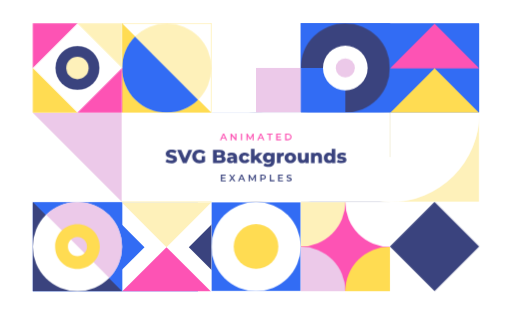
t = 0.00 s
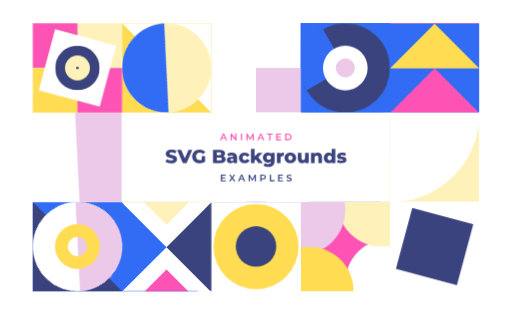
t = 0.50 s
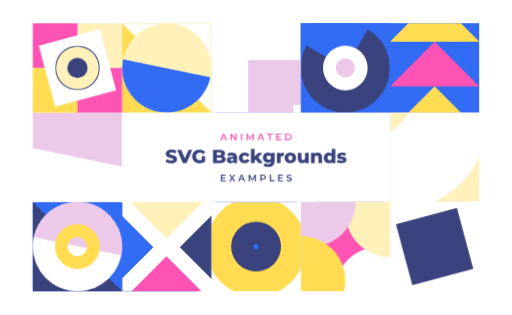
t = 1.00 s
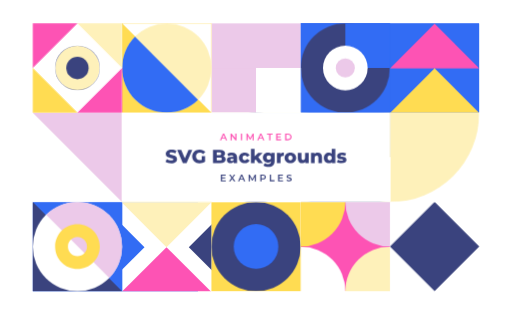
t = 1.50 s
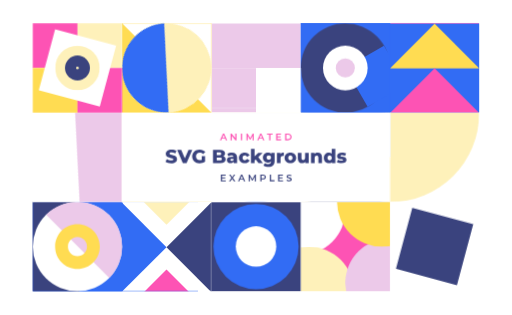
t = 2.00 s
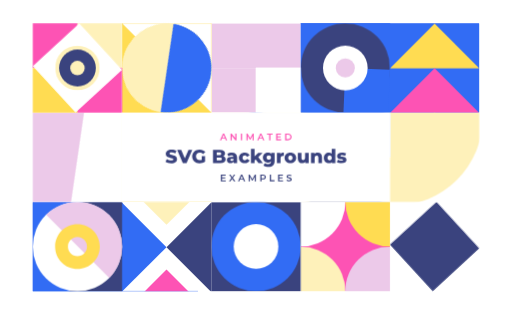
t = 2.27 s

The animated SVG that drew these frames (rendered in a browser with its animation timeline set to each time). Animation: 62 CSS @keyframes rules; one cycle of 3.00 s, repeats indefinitely.

<svg id="eA5bW8jvci31" xmlns="http://www.w3.org/2000/svg" xmlns:xlink="http://www.w3.org/1999/xlink" viewBox="0 0 1300 800" shape-rendering="geometricPrecision" text-rendering="geometricPrecision" style="background-color:#fff">
<style><![CDATA[
#eA5bW8jvci313_tr {animation: eA5bW8jvci313_tr__tr 3000ms linear infinite normal forwards}@keyframes eA5bW8jvci313_tr__tr { 0% {transform: translate(1619.999088px,900.003117px) rotate(-45deg)} 100% {transform: translate(1619.999088px,900.003117px) rotate(315deg)}} #eA5bW8jvci317_to {animation: eA5bW8jvci317_to__to 3000ms linear infinite normal forwards}@keyframes eA5bW8jvci317_to__to { 0% {transform: translate(1440.01001px,720px);animation-timing-function: cubic-bezier(0.77,0,0.175,1)} 25% {transform: translate(1440.044099px,1078.722899px);animation-timing-function: cubic-bezier(0.77,0,0.175,1)} 50% {transform: translate(1080.044099px,1078.722899px);animation-timing-function: cubic-bezier(0.77,0,0.175,1)} 75% {transform: translate(1080.044099px,718.722899px);animation-timing-function: cubic-bezier(0.77,0,0.175,1)} 100% {transform: translate(1440.044099px,718.722899px)}} #eA5bW8jvci318_to {animation: eA5bW8jvci318_to__to 3000ms linear infinite normal forwards}@keyframes eA5bW8jvci318_to__to { 0% {transform: translate(1080.044099px,718.722899px);animation-timing-function: cubic-bezier(0.77,0,0.175,1)} 25% {transform: translate(1440.044099px,718.722899px);animation-timing-function: cubic-bezier(0.77,0,0.175,1)} 50% {transform: translate(1440.044099px,1078.722899px);animation-timing-function: cubic-bezier(0.77,0,0.175,1)} 75% {transform: translate(1080.044099px,1078.722899px);animation-timing-function: cubic-bezier(0.77,0,0.175,1)} 100% {transform: translate(1080.044099px,718.722899px)}} #eA5bW8jvci319_to {animation: eA5bW8jvci319_to__to 3000ms linear infinite normal forwards}@keyframes eA5bW8jvci319_to__to { 0% {transform: translate(1080.044099px,1078.722899px);animation-timing-function: cubic-bezier(0.77,0,0.175,1)} 25% {transform: translate(1080.044099px,718.722899px);animation-timing-function: cubic-bezier(0.77,0,0.175,1)} 50% {transform: translate(1440.044099px,718.722899px);animation-timing-function: cubic-bezier(0.77,0,0.175,1)} 75% {transform: translate(1440.044099px,1078.722899px);animation-timing-function: cubic-bezier(0.77,0,0.175,1)} 100% {transform: translate(1080.044099px,1078.722899px)}} #eA5bW8jvci320_to {animation: eA5bW8jvci320_to__to 3000ms linear infinite normal forwards}@keyframes eA5bW8jvci320_to__to { 0% {transform: translate(1440.044099px,1078.722899px);animation-timing-function: cubic-bezier(0.77,0,0.175,1)} 25% {transform: translate(1080.044099px,1078.722899px);animation-timing-function: cubic-bezier(0.77,0,0.175,1)} 50% {transform: translate(1080.044099px,718.722899px);animation-timing-function: cubic-bezier(0.77,0,0.175,1)} 75% {transform: translate(1440.044099px,718.722899px);animation-timing-function: cubic-bezier(0.77,0,0.175,1)} 100% {transform: translate(1440.044099px,1078.722899px)}} #eA5bW8jvci326_ts {animation: eA5bW8jvci326_ts__ts 3000ms linear infinite normal forwards}@keyframes eA5bW8jvci326_ts__ts { 0% {transform: translate(899.975962px,900.390015px) scale(1,1);animation-timing-function: cubic-bezier(0.77,0,0.175,1)} 33.333333% {transform: translate(899.975962px,900.390015px) scale(2,2)} 100% {transform: translate(899.975962px,900.390015px) scale(2,2)}} #eA5bW8jvci327_ts {animation: eA5bW8jvci327_ts__ts 3000ms linear infinite normal forwards}@keyframes eA5bW8jvci327_ts__ts { 0% {transform: translate(899.975957px,900.390015px) scale(0.5,0.5);animation-timing-function: cubic-bezier(0.77,0,0.175,1)} 33.333333% {transform: translate(899.975957px,900.390015px) scale(1,1);animation-timing-function: cubic-bezier(0.77,0,0.175,1)} 66.666667% {transform: translate(899.975957px,900.390015px) scale(2,2)} 100% {transform: translate(899.975957px,900.390015px) scale(2,2)}} #eA5bW8jvci328_ts {animation: eA5bW8jvci328_ts__ts 3000ms linear infinite normal forwards}@keyframes eA5bW8jvci328_ts__ts { 0% {transform: translate(899.975952px,900.390015px) scale(0,0);animation-timing-function: cubic-bezier(0.77,0,0.175,1)} 33.333333% {transform: translate(899.975952px,900.390015px) scale(0.5,0.5);animation-timing-function: cubic-bezier(0.77,0,0.175,1)} 66.666667% {transform: translate(899.975952px,900.390015px) scale(1,1);animation-timing-function: cubic-bezier(0.77,0,0.175,1)} 100% {transform: translate(899.975952px,900.390015px) scale(2,2)}} #eA5bW8jvci329_ts {animation: eA5bW8jvci329_ts__ts 3000ms linear infinite normal forwards}@keyframes eA5bW8jvci329_ts__ts { 0% {transform: translate(899.975952px,900.390015px) scale(0,0)} 33.333333% {transform: translate(899.975952px,900.390015px) scale(0,0);animation-timing-function: cubic-bezier(0.77,0,0.175,1)} 66.666667% {transform: translate(899.975952px,900.390015px) scale(0.5,0.5);animation-timing-function: cubic-bezier(0.77,0,0.175,1)} 100% {transform: translate(899.975952px,900.390015px) scale(1,1)}} #eA5bW8jvci330_ts {animation: eA5bW8jvci330_ts__ts 3000ms linear infinite normal forwards}@keyframes eA5bW8jvci330_ts__ts { 0% {transform: translate(899.975952px,900.390015px) scale(0,0)} 66.666667% {transform: translate(899.975952px,900.390015px) scale(0,0);animation-timing-function: cubic-bezier(0.77,0,0.175,1)} 100% {transform: translate(899.975952px,900.390015px) scale(0.5,0.5)}} #eA5bW8jvci336_ts {animation: eA5bW8jvci336_ts__ts 3000ms linear infinite normal forwards}@keyframes eA5bW8jvci336_ts__ts { 0% {transform: translate(899.975962px,900.390015px) scale(1,1);animation-timing-function: cubic-bezier(0.77,0,0.175,1)} 25% {transform: translate(899.975962px,900.390015px) scale(2,2)} 100% {transform: translate(899.975962px,900.390015px) scale(2,2)}} #eA5bW8jvci337_ts {animation: eA5bW8jvci337_ts__ts 3000ms linear infinite normal forwards}@keyframes eA5bW8jvci337_ts__ts { 0% {transform: translate(899.975957px,900.390015px) scale(0.5,0.5);animation-timing-function: cubic-bezier(0.77,0,0.175,1)} 25% {transform: translate(899.975957px,900.390015px) scale(1,1);animation-timing-function: cubic-bezier(0.77,0,0.175,1)} 50% {transform: translate(899.975957px,900.390015px) scale(2,2)} 100% {transform: translate(899.975957px,900.390015px) scale(2,2)}} #eA5bW8jvci338_ts {animation: eA5bW8jvci338_ts__ts 3000ms linear infinite normal forwards}@keyframes eA5bW8jvci338_ts__ts { 0% {transform: translate(899.975952px,900.390015px) scale(0,0);animation-timing-function: cubic-bezier(0.77,0,0.175,1)} 25% {transform: translate(899.975952px,900.390015px) scale(0.5,0.5);animation-timing-function: cubic-bezier(0.77,0,0.175,1)} 50% {transform: translate(899.975952px,900.390015px) scale(1,1);animation-timing-function: cubic-bezier(0.77,0,0.175,1)} 75% {transform: translate(899.975952px,900.390015px) scale(2,2)} 100% {transform: translate(899.975952px,900.390015px) scale(2,2)}} #eA5bW8jvci339_ts {animation: eA5bW8jvci339_ts__ts 3000ms linear infinite normal forwards}@keyframes eA5bW8jvci339_ts__ts { 0% {transform: translate(899.975952px,900.390015px) scale(0,0)} 25% {transform: translate(899.975952px,900.390015px) scale(0,0);animation-timing-function: cubic-bezier(0.77,0,0.175,1)} 50% {transform: translate(899.975952px,900.390015px) scale(0.5,0.5);animation-timing-function: cubic-bezier(0.77,0,0.175,1)} 75% {transform: translate(899.975952px,900.390015px) scale(1,1);animation-timing-function: cubic-bezier(0.77,0,0.175,1)} 100% {transform: translate(899.975952px,900.390015px) scale(1.41639,1.41639)}} #eA5bW8jvci340_ts {animation: eA5bW8jvci340_ts__ts 3000ms linear infinite normal forwards}@keyframes eA5bW8jvci340_ts__ts { 0% {transform: translate(899.975952px,900.390015px) scale(0,0)} 50% {transform: translate(899.975952px,900.390015px) scale(0,0);animation-timing-function: cubic-bezier(0.77,0,0.175,1)} 75% {transform: translate(899.975952px,900.390015px) scale(0.5,0.5);animation-timing-function: cubic-bezier(0.77,0,0.175,1)} 100% {transform: translate(899.975952px,900.390015px) scale(1.000374,1.000374)}} #eA5bW8jvci341_ts {animation: eA5bW8jvci341_ts__ts 3000ms linear infinite normal forwards}@keyframes eA5bW8jvci341_ts__ts { 0% {transform: translate(899.975952px,900.390015px) scale(0,0)} 75% {transform: translate(899.975952px,900.390015px) scale(0,0);animation-timing-function: cubic-bezier(0.77,0,0.175,1)} 100% {transform: translate(899.975952px,900.390015px) scale(0.5,0.5)}} #eA5bW8jvci347_to {animation: eA5bW8jvci347_to__to 3000ms linear infinite normal forwards}@keyframes eA5bW8jvci347_to__to { 0% {transform: translate(810.14236px,901.306615px);animation-timing-function: cubic-bezier(0.77,0,0.175,1)} 16.666667% {transform: translate(720.108303px,901.306615px);animation-timing-function: cubic-bezier(0.77,0,0.175,1)} 25% {transform: translate(720.108303px,901.306615px);animation-timing-function: cubic-bezier(0.77,0,0.175,1)} 41.666667% {transform: translate(810.14236px,901.306615px)} 50% {transform: translate(810.14236px,901.306615px);animation-timing-function: cubic-bezier(0.77,0,0.175,1)} 66.666667% {transform: translate(720.108303px,901.306615px);animation-timing-function: cubic-bezier(0.77,0,0.175,1)} 75% {transform: translate(720.108303px,901.306615px);animation-timing-function: cubic-bezier(0.77,0,0.175,1)} 91.666667% {transform: translate(810.14236px,901.306615px)} 100% {transform: translate(810.14236px,901.306615px)}} #eA5bW8jvci348_to {animation: eA5bW8jvci348_to__to 3000ms linear infinite normal forwards}@keyframes eA5bW8jvci348_to__to { 0% {transform: translate(539.890218px,1081.423436px);animation-timing-function: cubic-bezier(0.77,0,0.175,1)} 16.666667% {transform: translate(539.890218px,1171.633742px);animation-timing-function: cubic-bezier(0.77,0,0.175,1)} 25% {transform: translate(539.890218px,1171.633742px);animation-timing-function: cubic-bezier(0.77,0,0.175,1)} 41.666667% {transform: translate(539.890218px,1081.423436px)} 50% {transform: translate(539.890218px,1081.423436px);animation-timing-function: cubic-bezier(0.77,0,0.175,1)} 66.666667% {transform: translate(539.890218px,1171.633742px);animation-timing-function: cubic-bezier(0.77,0,0.175,1)} 75% {transform: translate(539.890218px,1171.633742px);animation-timing-function: cubic-bezier(0.77,0,0.175,1)} 91.666667% {transform: translate(539.890218px,1081.423436px)} 100% {transform: translate(539.890218px,1081.423436px)}} #eA5bW8jvci349_to {animation: eA5bW8jvci349_to__to 3000ms linear infinite normal forwards}@keyframes eA5bW8jvci349_to__to { 0% {transform: translate(271.004729px,901.205351px);animation-timing-function: cubic-bezier(0.77,0,0.175,1)} 16.666667% {transform: translate(359.672133px,901.205351px);animation-timing-function: cubic-bezier(0.77,0,0.175,1)} 25% {transform: translate(359.672133px,901.205351px);animation-timing-function: cubic-bezier(0.77,0,0.175,1)} 41.666667% {transform: translate(271.004729px,901.205351px)} 50% {transform: translate(271.004729px,901.205351px);animation-timing-function: cubic-bezier(0.77,0,0.175,1)} 66.666667% {transform: translate(359.672133px,901.205351px);animation-timing-function: cubic-bezier(0.77,0,0.175,1)} 75% {transform: translate(359.672133px,901.205351px);animation-timing-function: cubic-bezier(0.77,0,0.175,1)} 91.666667% {transform: translate(271.004729px,901.205351px)} 100% {transform: translate(271.004729px,901.205351px)}} #eA5bW8jvci350_to {animation: eA5bW8jvci350_to__to 3000ms linear infinite normal forwards}@keyframes eA5bW8jvci350_to__to { 0% {transform: translate(539.890218px,721.08853px);animation-timing-function: cubic-bezier(0.77,0,0.175,1)} 16.666667% {transform: translate(539.890218px,630.870443px);animation-timing-function: cubic-bezier(0.77,0,0.175,1)} 25% {transform: translate(539.890218px,630.870443px);animation-timing-function: cubic-bezier(0.77,0,0.175,1)} 41.666667% {transform: translate(539.890218px,721.08853px)} 50% {transform: translate(539.890218px,721.08853px);animation-timing-function: cubic-bezier(0.77,0,0.175,1)} 66.666667% {transform: translate(539.890218px,630.870443px);animation-timing-function: cubic-bezier(0.77,0,0.175,1)} 75% {transform: translate(539.890218px,630.870443px);animation-timing-function: cubic-bezier(0.77,0,0.175,1)} 91.666667% {transform: translate(539.890218px,721.08853px)} 100% {transform: translate(539.890218px,721.08853px)}} #eA5bW8jvci355_tr {animation: eA5bW8jvci355_tr__tr 3000ms linear infinite normal forwards}@keyframes eA5bW8jvci355_tr__tr { 0% {transform: translate(176.852705px,538.384723px) rotate(360deg)} 50% {transform: translate(176.852705px,538.384723px) rotate(360deg);animation-timing-function: cubic-bezier(0.77,0,0.175,1)} 100% {transform: translate(176.852705px,538.384723px) rotate(720deg)}} #eA5bW8jvci360_tr {animation: eA5bW8jvci360_tr__tr 3000ms linear infinite normal forwards}@keyframes eA5bW8jvci360_tr__tr { 0% {transform: translate(180.119823px,898.723457px) rotate(0deg);animation-timing-function: cubic-bezier(0.77,0,0.175,1)} 50% {transform: translate(180.119823px,898.723457px) rotate(360deg)} 100% {transform: translate(180.119823px,898.723457px) rotate(360deg)}} #eA5bW8jvci367_to {animation: eA5bW8jvci367_to__to 3000ms linear infinite normal forwards}@keyframes eA5bW8jvci367_to__to { 0% {transform: translate(1440.000012px,358.722901px);animation-timing-function: cubic-bezier(0.77,0,0.175,1)} 23.333333% {transform: translate(1439.965933px,359.998827px);animation-timing-function: cubic-bezier(0.77,0,0.175,1)} 50% {transform: translate(1614.390122px,534.423008px);animation-timing-function: cubic-bezier(0.77,0,0.175,1)} 83% {transform: translate(1614.390122px,534.423008px);animation-timing-function: cubic-bezier(0.77,0,0.175,1)} 83.333333% {transform: translate(1183.806772px,103.839653px);animation-timing-function: cubic-bezier(0.77,0,0.175,1)} 100% {transform: translate(1439.965933px,359.998827px)}} #eA5bW8jvci368_to {animation: eA5bW8jvci368_to__to 3000ms linear infinite normal forwards}@keyframes eA5bW8jvci368_to__to { 0% {transform: translate(1183.806772px,103.839653px)} 23.333333% {transform: translate(1183.806772px,103.839653px);animation-timing-function: cubic-bezier(0.77,0,0.175,1)} 50% {transform: translate(1439.965933px,359.998827px);animation-timing-function: cubic-bezier(0.77,0,0.175,1)} 73.333333% {transform: translate(1439.965933px,359.998827px)} 100% {transform: translate(1614.390122px,534.423008px)}} #eA5bW8jvci369_to {animation: eA5bW8jvci369_to__to 3000ms linear infinite normal forwards}@keyframes eA5bW8jvci369_to__to { 0% {transform: translate(1439.965933px,359.998827px);animation-timing-function: cubic-bezier(0.77,0,0.175,1)} 23.333333% {transform: translate(1439.965933px,359.998827px);animation-timing-function: cubic-bezier(0.77,0,0.175,1)} 50% {transform: translate(1614.390122px,534.423008px);animation-timing-function: cubic-bezier(0.77,0,0.175,1)} 83% {transform: translate(1614.390122px,534.423008px);animation-timing-function: cubic-bezier(0.77,0,0.175,1)} 83.333333% {transform: translate(1183.806772px,103.839653px);animation-timing-function: cubic-bezier(0.77,0,0.175,1)} 100% {transform: translate(1439.965933px,359.998827px)}} #eA5bW8jvci370_to {animation: eA5bW8jvci370_to__to 3000ms linear infinite normal forwards}@keyframes eA5bW8jvci370_to__to { 0% {transform: translate(1183.806772px,103.839653px)} 23.333333% {transform: translate(1183.806772px,103.839653px);animation-timing-function: cubic-bezier(0.77,0,0.175,1)} 50% {transform: translate(1439.965933px,359.998827px);animation-timing-function: cubic-bezier(0.77,0,0.175,1)} 73.333333% {transform: translate(1439.965933px,359.998827px)} 100% {transform: translate(1614.390122px,534.423008px)}} #eA5bW8jvci371_to {animation: eA5bW8jvci371_to__to 3000ms linear infinite normal forwards}@keyframes eA5bW8jvci371_to__to { 0% {transform: translate(1183.806772px,103.839653px)} 73.333333% {transform: translate(1183.806772px,103.839653px);animation-timing-function: cubic-bezier(0.77,0,0.175,1)} 100% {transform: translate(1439.965933px,359.998827px)}} #eA5bW8jvci380_to {animation: eA5bW8jvci380_to__to 3000ms linear infinite normal forwards}@keyframes eA5bW8jvci380_to__to { 0% {transform: translate(1439.987305px,539.537449px)} 25% {transform: translate(1439.956116px,540.319786px);animation-timing-function: cubic-bezier(0.77,0,0.175,1)} 50% {transform: translate(1079.956116px,540.319786px);animation-timing-function: cubic-bezier(0.77,0,0.175,1)} 75% {transform: translate(1079.956116px,539.537446px);animation-timing-function: cubic-bezier(0.77,0,0.175,1)} 100% {transform: translate(1439.956116px,539.537446px)}} #eA5bW8jvci380_tr {animation: eA5bW8jvci380_tr__tr 3000ms linear infinite normal forwards}@keyframes eA5bW8jvci380_tr__tr { 0% {transform: rotate(-180deg);animation-timing-function: cubic-bezier(0.77,0,0.175,1)} 25% {transform: rotate(-360deg);animation-timing-function: cubic-bezier(0.77,0,0.175,1)} 50% {transform: rotate(-360deg);animation-timing-function: cubic-bezier(0.77,0,0.175,1)} 75% {transform: rotate(-540deg)} 100% {transform: rotate(-540deg)}} #eA5bW8jvci381_to {animation: eA5bW8jvci381_to__to 3000ms linear infinite normal forwards}@keyframes eA5bW8jvci381_to__to { 0% {transform: translate(1079.987305px,540.319786px)} 25% {transform: translate(1079.956116px,539.537446px);animation-timing-function: cubic-bezier(0.77,0,0.175,1)} 50% {transform: translate(1439.956116px,539.537446px);animation-timing-function: cubic-bezier(0.77,0,0.175,1)} 75% {transform: translate(1439.956116px,540.319786px);animation-timing-function: cubic-bezier(0.77,0,0.175,1)} 100% {transform: translate(1079.956116px,540.319786px)}} #eA5bW8jvci381_tr {animation: eA5bW8jvci381_tr__tr 3000ms linear infinite normal forwards}@keyframes eA5bW8jvci381_tr__tr { 0% {transform: rotate(0deg);animation-timing-function: cubic-bezier(0.77,0,0.175,1)} 25% {transform: rotate(-180deg);animation-timing-function: cubic-bezier(0.77,0,0.175,1)} 50% {transform: rotate(-180deg);animation-timing-function: cubic-bezier(0.77,0,0.175,1)} 75% {transform: rotate(-360deg)} 100% {transform: rotate(-360deg)}} #eA5bW8jvci388_to {animation: eA5bW8jvci388_to__to 3000ms linear infinite normal forwards}@keyframes eA5bW8jvci388_to__to { 0% {transform: translate(900px,269.118042px);animation-timing-function: cubic-bezier(0.77,0,0.175,1)} 16.666667% {transform: translate(900px,450.76467px);animation-timing-function: cubic-bezier(0.77,0,0.175,1)} 25% {transform: translate(900px,450.76467px);animation-timing-function: cubic-bezier(0.77,0,0.175,1)} 41.666667% {transform: translate(900px,630.882019px);animation-timing-function: cubic-bezier(0.77,0,0.175,1)} 50% {transform: translate(900px,630.882019px);animation-timing-function: cubic-bezier(0.77,0,0.175,1)} 66.666667% {transform: translate(900px,810.998842px);animation-timing-function: cubic-bezier(0.77,0,0.175,1)} 75% {transform: translate(900px,810.998842px);animation-timing-function: cubic-bezier(0.77,0,0.175,1)} 91.666667% {transform: translate(900px,267.998842px)} 100% {transform: translate(900px,267.998842px)}} #eA5bW8jvci388 {animation: eA5bW8jvci388_c_o 3000ms linear infinite normal forwards}@keyframes eA5bW8jvci388_c_o { 0% {opacity: 1} 75% {opacity: 1;animation-timing-function: step-start} 76.333333% {opacity: 0} 90.333333% {opacity: 0;animation-timing-function: step-end} 91.666667% {opacity: 1} 100% {opacity: 1}} #eA5bW8jvci389_to {animation: eA5bW8jvci389_to__to 3000ms linear infinite normal forwards}@keyframes eA5bW8jvci389_to__to { 0% {transform: translate(900px,811.118042px);animation-timing-function: cubic-bezier(0.77,0,0.175,1)} 16.666667% {transform: translate(900px,267.998842px)} 25% {transform: translate(900px,269.118042px);animation-timing-function: cubic-bezier(0.77,0,0.175,1)} 41.666667% {transform: translate(900px,450.76467px);animation-timing-function: cubic-bezier(0.77,0,0.175,1)} 50% {transform: translate(900px,450.76467px);animation-timing-function: cubic-bezier(0.77,0,0.175,1)} 66.666667% {transform: translate(900px,630.882019px);animation-timing-function: cubic-bezier(0.77,0,0.175,1)} 75% {transform: translate(900px,630.882019px);animation-timing-function: cubic-bezier(0.77,0,0.175,1)} 91.666667% {transform: translate(900px,810.998842px);animation-timing-function: cubic-bezier(0.77,0,0.175,1)} 100% {transform: translate(900px,810.998842px)}} #eA5bW8jvci389 {animation: eA5bW8jvci389_c_o 3000ms linear infinite normal forwards}@keyframes eA5bW8jvci389_c_o { 0% {opacity: 1;animation-timing-function: step-start} 1.333333% {opacity: 0} 15.333333% {opacity: 0;animation-timing-function: step-end} 16.666667% {opacity: 1} 100% {opacity: 1}} #eA5bW8jvci390_to {animation: eA5bW8jvci390_to__to 3000ms linear infinite normal forwards}@keyframes eA5bW8jvci390_to__to { 0% {transform: translate(900px,629.118042px);animation-timing-function: cubic-bezier(0.77,0,0.175,1)} 16.666667% {transform: translate(900px,810.998842px);animation-timing-function: cubic-bezier(0.77,0,0.175,1)} 25% {transform: translate(900px,810.998842px);animation-timing-function: cubic-bezier(0.77,0,0.175,1)} 41.666667% {transform: translate(900px,267.998842px)} 50% {transform: translate(900px,269.118042px);animation-timing-function: cubic-bezier(0.77,0,0.175,1)} 66.666667% {transform: translate(900px,450.76467px);animation-timing-function: cubic-bezier(0.77,0,0.175,1)} 75% {transform: translate(900px,450.76467px);animation-timing-function: cubic-bezier(0.77,0,0.175,1)} 91.666667% {transform: translate(900px,630.882019px);animation-timing-function: cubic-bezier(0.77,0,0.175,1)} 100% {transform: translate(900px,630.882019px)}} #eA5bW8jvci390 {animation: eA5bW8jvci390_c_o 3000ms linear infinite normal forwards}@keyframes eA5bW8jvci390_c_o { 0% {opacity: 1} 25% {opacity: 1;animation-timing-function: step-start} 26.333333% {opacity: 0} 40.333333% {opacity: 0;animation-timing-function: step-end} 41.666667% {opacity: 1} 100% {opacity: 1}} #eA5bW8jvci391_to {animation: eA5bW8jvci391_to__to 3000ms linear infinite normal forwards}@keyframes eA5bW8jvci391_to__to { 0% {transform: translate(900px,449.118042px);animation-timing-function: cubic-bezier(0.77,0,0.175,1)} 16.666667% {transform: translate(900px,630.882019px);animation-timing-function: cubic-bezier(0.77,0,0.175,1)} 25% {transform: translate(900px,630.882019px);animation-timing-function: cubic-bezier(0.77,0,0.175,1)} 41.666667% {transform: translate(900px,810.998842px);animation-timing-function: cubic-bezier(0.77,0,0.175,1)} 50% {transform: translate(900px,810.998842px);animation-timing-function: cubic-bezier(0.77,0,0.175,1)} 66.666667% {transform: translate(900px,267.998842px)} 75% {transform: translate(900px,269.118042px);animation-timing-function: cubic-bezier(0.77,0,0.175,1)} 91.666667% {transform: translate(900px,450.76467px);animation-timing-function: cubic-bezier(0.77,0,0.175,1)} 100% {transform: translate(900px,450.76467px)}} #eA5bW8jvci391 {animation: eA5bW8jvci391_c_o 3000ms linear infinite normal forwards}@keyframes eA5bW8jvci391_c_o { 0% {opacity: 1} 50% {opacity: 1;animation-timing-function: step-start} 51.333333% {opacity: 0} 65.333333% {opacity: 0;animation-timing-function: step-end} 66.666667% {opacity: 1} 100% {opacity: 1}} #eA5bW8jvci395 {animation: eA5bW8jvci395_f_p 3000ms linear infinite normal forwards}@keyframes eA5bW8jvci395_f_p { 0% {fill: #ffdc52;animation-timing-function: cubic-bezier(0.77,0,0.175,1)} 50% {fill: #fef1ba;animation-timing-function: cubic-bezier(0.77,0,0.175,1)} 100% {fill: #ffdc52}} #eA5bW8jvci396_tr {animation: eA5bW8jvci396_tr__tr 3000ms linear infinite normal forwards}@keyframes eA5bW8jvci396_tr__tr { 0% {transform: translate(539.995324px,540px) rotate(0deg)} 100% {transform: translate(539.995324px,540px) rotate(360deg)}} #eA5bW8jvci3100_tr {animation: eA5bW8jvci3100_tr__tr 3000ms linear infinite normal forwards}@keyframes eA5bW8jvci3100_tr__tr { 0% {transform: translate(180.109044px,538.637327px) rotate(0deg);animation-timing-function: cubic-bezier(0.77,0,0.175,1)} 50% {transform: translate(180.109044px,538.637327px) rotate(360deg);animation-timing-function: cubic-bezier(0.77,0,0.175,1)} 100% {transform: translate(180.109044px,538.637327px) rotate(720deg)}} #eA5bW8jvci3108_to {animation: eA5bW8jvci3108_to__to 3000ms linear infinite normal forwards}@keyframes eA5bW8jvci3108_to__to { 0% {transform: translate(1620px,451px);animation-timing-function: cubic-bezier(0.77,0,0.175,1)} 16.666667% {transform: translate(1620px,270px);animation-timing-function: cubic-bezier(0.77,0,0.175,1)} 25% {transform: translate(1620px,270px);animation-timing-function: cubic-bezier(0.77,0,0.175,1)} 41.666667% {transform: translate(1620px,89.998842px);animation-timing-function: cubic-bezier(0.77,0,0.175,1)} 50% {transform: translate(1620px,89.998842px);animation-timing-function: cubic-bezier(0.77,0,0.175,1)} 66.666667% {transform: translate(1620px,-91.001158px);animation-timing-function: cubic-bezier(0.77,0,0.175,1)} 75% {transform: translate(1620px,-91.001158px);animation-timing-function: cubic-bezier(0.77,0,0.175,1)} 91.666667% {transform: translate(1620px,449.478547px)} 100% {transform: translate(1620px,449.478547px)}} #eA5bW8jvci3108 {animation: eA5bW8jvci3108_c_o 3000ms linear infinite normal forwards}@keyframes eA5bW8jvci3108_c_o { 0% {opacity: 1} 75% {opacity: 1;animation-timing-function: step-start} 76.333333% {opacity: 0} 90.333333% {opacity: 0;animation-timing-function: step-end} 91.666667% {opacity: 1} 100% {opacity: 1}} #eA5bW8jvci3109_to {animation: eA5bW8jvci3109_to__to 3000ms linear infinite normal forwards}@keyframes eA5bW8jvci3109_to__to { 0% {transform: translate(1620px,-91.277099px);animation-timing-function: cubic-bezier(0.77,0,0.175,1)} 16.666667% {transform: translate(1620px,449.478547px);animation-timing-function: cubic-bezier(0.77,0,0.175,1)} 25% {transform: translate(1620px,449.478547px);animation-timing-function: cubic-bezier(0.77,0,0.175,1)} 41.666667% {transform: translate(1620px,270px);animation-timing-function: cubic-bezier(0.77,0,0.175,1)} 50% {transform: translate(1620px,270px);animation-timing-function: cubic-bezier(0.77,0,0.175,1)} 66.666667% {transform: translate(1620px,89.998842px);animation-timing-function: cubic-bezier(0.77,0,0.175,1)} 75% {transform: translate(1620px,89.998842px);animation-timing-function: cubic-bezier(0.77,0,0.175,1)} 91.666667% {transform: translate(1620px,-91.001158px);animation-timing-function: cubic-bezier(0.77,0,0.175,1)} 100% {transform: translate(1620px,-91.001158px)}} #eA5bW8jvci3109 {animation: eA5bW8jvci3109_c_o 3000ms linear infinite normal forwards}@keyframes eA5bW8jvci3109_c_o { 0% {opacity: 1;animation-timing-function: step-start} 1.333333% {opacity: 0} 15.333333% {opacity: 0;animation-timing-function: step-end} 16.666667% {opacity: 1} 100% {opacity: 1}} #eA5bW8jvci3110_to {animation: eA5bW8jvci3110_to__to 3000ms linear infinite normal forwards}@keyframes eA5bW8jvci3110_to__to { 0% {transform: translate(1620px,89.998842px);animation-timing-function: cubic-bezier(0.77,0,0.175,1)} 16.666667% {transform: translate(1620px,-91.001158px);animation-timing-function: cubic-bezier(0.77,0,0.175,1)} 25% {transform: translate(1620px,-91.001158px);animation-timing-function: cubic-bezier(0.77,0,0.175,1)} 41.666667% {transform: translate(1620px,449.478547px)} 50% {transform: translate(1620px,451px);animation-timing-function: cubic-bezier(0.77,0,0.175,1)} 66.666667% {transform: translate(1620px,270px);animation-timing-function: cubic-bezier(0.77,0,0.175,1)} 75% {transform: translate(1620px,270px);animation-timing-function: cubic-bezier(0.77,0,0.175,1)} 91.666667% {transform: translate(1620px,89.998842px);animation-timing-function: cubic-bezier(0.77,0,0.175,1)} 100% {transform: translate(1620px,89.998842px)}} #eA5bW8jvci3110 {animation: eA5bW8jvci3110_c_o 3000ms linear infinite normal forwards}@keyframes eA5bW8jvci3110_c_o { 0% {opacity: 1} 25% {opacity: 1;animation-timing-function: step-start} 26.333333% {opacity: 0} 40.333333% {opacity: 0;animation-timing-function: step-end} 41.666667% {opacity: 1} 100% {opacity: 1}} #eA5bW8jvci3111_to {animation: eA5bW8jvci3111_to__to 3000ms linear infinite normal forwards}@keyframes eA5bW8jvci3111_to__to { 0% {transform: translate(1620px,270px);animation-timing-function: cubic-bezier(0.77,0,0.175,1)} 16.666667% {transform: translate(1620px,89.998842px);animation-timing-function: cubic-bezier(0.77,0,0.175,1)} 25% {transform: translate(1620px,89.998842px);animation-timing-function: cubic-bezier(0.77,0,0.175,1)} 41.666667% {transform: translate(1620px,-91.001158px);animation-timing-function: cubic-bezier(0.77,0,0.175,1)} 50% {transform: translate(1620px,-91.001158px)} 66.666667% {transform: translate(1620px,449.478547px);animation-timing-function: cubic-bezier(0.77,0,0.175,1)} 75% {transform: translate(1620px,449.478547px);animation-timing-function: cubic-bezier(0.77,0,0.175,1)} 91.666667% {transform: translate(1620px,270px);animation-timing-function: cubic-bezier(0.77,0,0.175,1)} 100% {transform: translate(1620px,270px)}} #eA5bW8jvci3111 {animation: eA5bW8jvci3111_c_o 3000ms linear infinite normal forwards}@keyframes eA5bW8jvci3111_c_o { 0% {opacity: 1} 50% {opacity: 1;animation-timing-function: step-start} 51.333333% {opacity: 0} 65.333333% {opacity: 0;animation-timing-function: step-end} 66.666667% {opacity: 1} 100% {opacity: 1}} #eA5bW8jvci3118_tr {animation: eA5bW8jvci3118_tr__tr 3000ms linear infinite normal forwards}@keyframes eA5bW8jvci3118_tr__tr { 0% {transform: translate(1260.01px,179.999998px) rotate(360deg)} 100% {transform: translate(1260.01px,179.999998px) rotate(720deg)}} #eA5bW8jvci3126_to {animation: eA5bW8jvci3126_to__to 3000ms linear infinite normal forwards}@keyframes eA5bW8jvci3126_to__to { 0% {transform: translate(1080.01px,360px);animation-timing-function: cubic-bezier(0.77,0,0.175,1)} 23.333333% {transform: translate(1080.01px,360px);animation-timing-function: cubic-bezier(0.77,0,0.175,1)} 50% {transform: translate(900.009977px,180.000002px)} 100% {transform: translate(900.009977px,180.000002px)}} #eA5bW8jvci3127_to {animation: eA5bW8jvci3127_to__to 3000ms linear infinite normal forwards}@keyframes eA5bW8jvci3127_to__to { 0% {transform: translate(1259.997958px,539.9989px)} 23.333333% {transform: translate(1259.997958px,539.9989px);animation-timing-function: cubic-bezier(0.77,0,0.175,1)} 50% {transform: translate(1080.01px,360px);animation-timing-function: cubic-bezier(0.77,0,0.175,1)} 73.333333% {transform: translate(1080.01px,360px);animation-timing-function: cubic-bezier(0.77,0,0.175,1)} 100% {transform: translate(900.009977px,180.000002px)}} #eA5bW8jvci3128_to {animation: eA5bW8jvci3128_to__to 3000ms linear infinite normal forwards}@keyframes eA5bW8jvci3128_to__to { 0% {offset-distance: 0%;animation-timing-function: cubic-bezier(0.77,0,0.175,1)} 23.333333% {offset-distance: 0%;animation-timing-function: cubic-bezier(0.77,0,0.175,1)} 50% {offset-distance: 25.005945%;animation-timing-function: cubic-bezier(0.77,0,0.175,1)} 73.333333% {offset-distance: 75.005945%;animation-timing-function: cubic-bezier(0.77,0,0.175,1)} 100% {offset-distance: 100%}} #eA5bW8jvci3129_to {animation: eA5bW8jvci3129_to__to 3000ms linear infinite normal forwards}@keyframes eA5bW8jvci3129_to__to { 0% {transform: translate(1259.924432px,539.914428px)} 23.333333% {transform: translate(1259.924432px,539.914428px);animation-timing-function: cubic-bezier(0.77,0,0.175,1)} 50% {transform: translate(1080.01px,360px);animation-timing-function: cubic-bezier(0.77,0,0.175,1)} 73.333333% {transform: translate(1080.01px,360px);animation-timing-function: cubic-bezier(0.77,0,0.175,1)} 100% {transform: translate(900.095586px,180.085582px)}} #eA5bW8jvci3130_to {animation: eA5bW8jvci3130_to__to 3000ms linear infinite normal forwards}@keyframes eA5bW8jvci3130_to__to { 0% {transform: translate(1259.924432px,539.914428px)} 73.333333% {transform: translate(1259.924432px,539.914428px);animation-timing-function: cubic-bezier(0.77,0,0.175,1)} 100% {transform: translate(1080.01px,360px)}} #eA5bW8jvci3136_tr {animation: eA5bW8jvci3136_tr__tr 3000ms linear infinite normal forwards}@keyframes eA5bW8jvci3136_tr__tr { 0% {transform: translate(540px,180px) rotate(0deg);animation-timing-function: cubic-bezier(0.77,0,0.175,1)} 50% {transform: translate(540px,180px) rotate(360deg);animation-timing-function: cubic-bezier(0.77,0,0.175,1)} 100% {transform: translate(540px,180px) rotate(720deg)}} #eA5bW8jvci3144_tr {animation: eA5bW8jvci3144_tr__tr 3000ms linear infinite normal forwards}@keyframes eA5bW8jvci3144_tr__tr { 0% {transform: translate(179.998441px,180px) rotate(-45deg)} 100% {transform: translate(179.998441px,180px) rotate(315deg)}} #eA5bW8jvci3149_ts {animation: eA5bW8jvci3149_ts__ts 3000ms linear infinite normal forwards}@keyframes eA5bW8jvci3149_ts__ts { 0% {transform: translate(900.01001px,900.390015px) scale(1,1);animation-timing-function: cubic-bezier(0.77,0,0.175,1)} 50% {transform: translate(900.01001px,900.390015px) scale(2,2)} 100% {transform: translate(900.01001px,900.390015px) scale(2,2)}} #eA5bW8jvci3150_ts {animation: eA5bW8jvci3150_ts__ts 3000ms linear infinite normal forwards}@keyframes eA5bW8jvci3150_ts__ts { 0% {transform: translate(900.01001px,900.390015px) scale(0.5,0.5);animation-timing-function: cubic-bezier(0.77,0,0.175,1)} 50% {transform: translate(900.01001px,900.390015px) scale(1,1);animation-timing-function: cubic-bezier(0.77,0,0.175,1)} 100% {transform: translate(900.01001px,900.390015px) scale(2,2)}} #eA5bW8jvci3151_ts {animation: eA5bW8jvci3151_ts__ts 3000ms linear infinite normal forwards}@keyframes eA5bW8jvci3151_ts__ts { 0% {transform: translate(900.01001px,900.390015px) scale(0,0);animation-timing-function: cubic-bezier(0.77,0,0.175,1)} 50% {transform: translate(900.01001px,900.390015px) scale(0.5,0.5);animation-timing-function: cubic-bezier(0.77,0,0.175,1)} 100% {transform: translate(900.01001px,900.390015px) scale(1,1)}} #eA5bW8jvci3152_ts {animation: eA5bW8jvci3152_ts__ts 3000ms linear infinite normal forwards}@keyframes eA5bW8jvci3152_ts__ts { 0% {transform: translate(900.01001px,900.390015px) scale(0,0)} 50% {transform: translate(900.01001px,900.390015px) scale(0,0);animation-timing-function: cubic-bezier(0.77,0,0.175,1)} 100% {transform: translate(900.01001px,900.390015px) scale(0.5,0.5)}}
]]></style>
<g transform="matrix(.629919 0 0 0.629919 83.144785 59.228405)"><g transform="translate(-.688404 0.000001)"><rect width="722.48159" height="722.48159" rx="0" ry="0" transform="translate(1077.51841 359.070226)" fill="#fff" stroke-width="0"/><rect width="720.426386" height="358.998842" rx="0" ry="0" transform="translate(1079.573614 0.071384)" fill="#326cf4" stroke-width="0"/><rect width="360.460194" height="541.298847" rx="0" ry="0" transform="matrix(1.941962 0 0 0.665067 730.06719 360.071384)" fill="#fff" stroke-width="0"/><rect width="360.436193" height="538.998842" rx="0" ry="0" transform="translate(1081.573614 0.071384)" fill="#326cf4" stroke-width="0"/><rect width="1080.867461" height="358.998842" rx="0" ry="0" transform="matrix(.616101 0 0 0.996424 0.688404 722.66928)" fill="#326cf4" stroke-width="0"/><rect width="360" height="720" rx="0" ry="0" transform="translate(360 0)" fill="#ffdc52" stroke-width="0"/></g><g transform="translate(-.01004 1.277099)"><g transform="translate(.011993-1.277099)"><rect width="360" height="360" rx="0" ry="0" transform="translate(1440 720)" fill="#fff"/><g id="eA5bW8jvci313_tr" transform="translate(1619.999088,900.003117) rotate(-45)"><rect width="254.56" height="254.56" rx="0" ry="0" transform="translate(-127.28,-127.28)" fill="#3a437e"/></g></g><g transform="translate(-.034049 0.000002)" mask="url(#eA5bW8jvci321)"><g><rect width="360" height="360" rx="0" ry="0" transform="translate(1080.044089 718.722899)" fill="#fd53b4"/><g id="eA5bW8jvci317_to" transform="translate(1440.01001,720)"><circle r="180" transform="translate(-0.00001,0)" fill="#fff"/></g><g id="eA5bW8jvci318_to" transform="translate(1080.044099,718.722899)"><circle r="180" transform="translate(-0.00001,0)" fill="#fef1ba"/></g><g id="eA5bW8jvci319_to" transform="translate(1080.044099,1078.722899)"><circle r="180" transform="translate(-0.00001,0)" fill="#ecc9e9"/></g><g id="eA5bW8jvci320_to" transform="translate(1440.044099,1078.722899)"><circle r="180" transform="translate(-0.00001,0)" fill="#ffdc52"/></g></g><mask id="eA5bW8jvci321" mask-type="luminance" x="-150%" y="-150%" height="400%" width="400%"><rect width="360" height="360" rx="0" ry="0" transform="translate(1080.044089 718.722899)" fill="#fff"/></mask></g><g display="none" transform="translate(.034088-1.667114)"><g mask="url(#eA5bW8jvci331)"><rect width="360" height="360" rx="0" ry="0" transform="translate(719.975961 720.390015)" fill="#326cf4"/><g id="eA5bW8jvci326_ts" transform="translate(899.975962,900.390015) scale(1,1)"><circle r="180" transform="translate(-0.00001,-0.000015)" fill="#fff"/></g><g id="eA5bW8jvci327_ts" transform="translate(899.975957,900.390015) scale(0.5,0.5)"><circle r="180" transform="translate(-0.00001,-0.000015)" fill="#ffdc52"/></g><g id="eA5bW8jvci328_ts" transform="translate(899.975952,900.390015) scale(0,0)"><circle r="180" transform="translate(-0.00001,-0.000015)" fill="#326cf4"/></g><g id="eA5bW8jvci329_ts" transform="translate(899.975952,900.390015) scale(0,0)"><circle r="180" transform="translate(-0.00001,-0.000015)" fill="#fff"/></g><g id="eA5bW8jvci330_ts" transform="translate(899.975952,900.390015) scale(0,0)"><circle r="180" transform="translate(-0.00001,-0.000015)" fill="#ffdc52"/></g><mask id="eA5bW8jvci331" mask-type="luminance" x="-150%" y="-150%" height="400%" width="400%"><rect width="360" height="360" rx="0" ry="0" transform="translate(719.975952 720.390015)" fill="#fff"/></mask></g></g><g transform="translate(.034088-1.667114)"><g mask="url(#eA5bW8jvci342)"><rect width="360" height="360" rx="0" ry="0" transform="translate(719.975961 720.390015)" fill="#326cf4"/><g id="eA5bW8jvci336_ts" transform="translate(899.975962,900.390015) scale(1,1)"><circle r="180" transform="translate(-0.00001,-0.000015)" fill="#fff"/></g><g id="eA5bW8jvci337_ts" transform="translate(899.975957,900.390015) scale(0.5,0.5)"><circle r="180" transform="translate(-0.00001,-0.000015)" fill="#ffdc52"/></g><g id="eA5bW8jvci338_ts" transform="translate(899.975952,900.390015) scale(0,0)"><circle r="180" transform="translate(-0.00001,-0.000015)" fill="#3a437e"/></g><g id="eA5bW8jvci339_ts" transform="translate(899.975952,900.390015) scale(0,0)"><circle r="180" transform="translate(-0.00001,-0.000015)" fill="#326cf4"/></g><g id="eA5bW8jvci340_ts" transform="translate(899.975952,900.390015) scale(0,0)"><circle r="180" transform="translate(-0.00001,-0.000015)" fill="#fff"/></g><g id="eA5bW8jvci341_ts" transform="translate(899.975952,900.390015) scale(0,0)"><circle r="180" transform="translate(-0.00001,-0.000015)" fill="#ffdc52"/></g><mask id="eA5bW8jvci342" mask-type="luminance" x="-150%" y="-150%" height="400%" width="400%"><rect width="360" height="360" rx="0" ry="0" transform="translate(719.975952 720.390015)" fill="#fff"/></mask></g></g><g transform="translate(-.786643 0.011576)"><g mask="url(#eA5bW8jvci351)"><rect width="1075.692926" height="357.838655" rx="0" ry="0" transform="matrix(.334668 0 0 1.00604 360.796683 718.711325)" fill="#fff" stroke-width="0"/><g id="eA5bW8jvci347_to" transform="translate(810.14236,901.306615)"><rect width="180" height="180" rx="0" ry="0" transform="rotate(45) scale(1.415927,1.415927) translate(-90,-90)" fill="#3a437e"/></g><g id="eA5bW8jvci348_to" transform="translate(539.890218,1081.423436)"><rect width="180" height="180" rx="0" ry="0" transform="rotate(45) scale(1.415927,1.415927) translate(-90,-90)" fill="#fd53b4"/></g><g id="eA5bW8jvci349_to" transform="translate(271.004729,901.205351)"><rect width="180" height="180" rx="0" ry="0" transform="rotate(45) scale(1.415927,1.415927) translate(-90,-90)" fill="#326cf4"/></g><g id="eA5bW8jvci350_to" transform="translate(539.890218,721.08853)"><rect width="180" height="180" rx="0" ry="0" transform="rotate(45) scale(1.415927,1.415927) translate(-90,-90)" fill="#fef1ba"/></g><mask id="eA5bW8jvci351" mask-type="luminance" x="-150%" y="-150%" height="400%" width="400%"><rect width="360" height="360" rx="0" ry="0" transform="translate(360.796683 718.711325)" fill="#fff" stroke-width="0"/></mask></g></g><g transform="translate(-.109783-.000068)"><g transform="translate(-.001543 360.391141)" mask="url(#eA5bW8jvci358)"><g id="eA5bW8jvci355_tr" transform="translate(176.852705,538.384723) rotate(360)"><g transform="scale(1.714414,1.714416) translate(-538.164215,-179.058502)"><circle r="180" transform="translate(540.064935 179.0585)" fill="#326cf4"/><path d="M412.57,52.88c-69.318444,70.456765-68.857622,183.627778,1.0323,253.5177s183.060935,70.350744,253.5177,1.0323Z" transform="translate(-4.618003-5.813597)" fill="#3a437e"/></g></g><mask id="eA5bW8jvci358" mask-type="luminance" x="-150%" y="-150%" height="400%" width="400%"><rect width="360.00324" height="361.461751" rx="0" ry="0" transform="matrix(.999991 0 0 0.995956 0.121366 358.331828)" fill="#fff"/></mask></g><g id="eA5bW8jvci360_tr" transform="translate(180.119823,898.723457) rotate(0)"><g transform="translate(-180,-900)"><circle r="180" transform="translate(180 900)" fill="#fff"/><path d="M307.43,1027.12c69.318444-70.456765,68.857622-183.627778-1.0323-253.5177s-183.060935-70.350744-253.5177-1.0323Z" transform="translate(.881958-.882019)" fill="#ecc9e9"/><path d="M180,990c49.705627,0,90-40.294373,90-90s-40.294373-90-90-90-90,40.294373-90,90s40.294373,90,90,90Zm0-128.4c21.207734,0,38.4,17.192266,38.4,38.4s-17.192266,38.4-38.4,38.4-38.4-17.192266-38.4-38.4s17.192266-38.4,38.4-38.4Z" fill="#ffdc52"/></g></g></g><g mask="url(#eA5bW8jvci372)"><g transform="translate(.010028 0)"><rect width="360" height="360" rx="0" ry="0" transform="translate(1440 358.722901)" fill="#fef1ba"/><g id="eA5bW8jvci367_to" transform="translate(1440.000012,358.722901)"><circle r="360" transform="translate(0,0)" fill="#fff"/></g><g id="eA5bW8jvci368_to" transform="translate(1183.806772,103.839653)"><circle r="360" transform="translate(0,0)" fill="#fef1ba"/></g><g id="eA5bW8jvci369_to" transform="translate(1439.965933,359.998827)"><circle r="360" transform="translate(0,0)" fill="#fff"/></g><g id="eA5bW8jvci370_to" transform="translate(1183.806772,103.839653)"><circle r="360" transform="translate(0,0)" fill="#fef1ba"/></g><g id="eA5bW8jvci371_to" transform="translate(1183.806772,103.839653)"><circle r="360" transform="translate(0,0)" fill="#fff"/></g></g><mask id="eA5bW8jvci372" mask-type="luminance" x="-150%" y="-150%" height="400%" width="400%"><rect width="360" height="360" rx="0" ry="0" transform="translate(1440.01004 358.722901)" fill="#fff"/></mask></g><g transform="translate(.022735-1.205718)" mask="url(#eA5bW8jvci382)"><g><rect width="360" height="360" rx="0" ry="0" transform="translate(1079.987305 359.928619)" fill="#3a437e"/><rect width="360" height="180" rx="0" ry="0" transform="translate(1079.987305 359.928619)" fill="#326cf4"/><circle r="180" transform="translate(1439.987305 539.928619)" fill="#ffdc52"/><circle r="180" transform="translate(1079.987312 539.928619)" fill="#ffdc52"/><g id="eA5bW8jvci380_to" transform="translate(1439.987305,539.537449)"><g id="eA5bW8jvci380_tr" transform="rotate(-180)"><path d="M1260,540c0-99.411255,80.588745-180,180-180s180,80.588745,180,180Z" transform="scale(-1,1) translate(-1440,-540.39117)" fill="#fff"/></g></g><g id="eA5bW8jvci381_to" transform="translate(1079.987305,540.319786)"><g id="eA5bW8jvci381_tr" transform="rotate(0)"><path d="M1260,540c0-99.411255,80.588745-180,180-180s180,80.588745,180,180Z" transform="translate(-1440,-540.39117)" fill="#fff"/></g></g></g><mask id="eA5bW8jvci382" mask-type="luminance" x="-150%" y="-150%" height="400%" width="400%"><rect width="360" height="360" rx="0" ry="0" transform="translate(1079.987305 359.928619)" fill="#fff"/></mask></g><g transform="translate(.01004-.395141)"><g mask="url(#eA5bW8jvci392)"><rect width="360" height="360" rx="0" ry="0" transform="translate(720 359.118042)" fill="#fff"/><polygon points="720,720 720,360 1080,360 720,720" transform="translate(0-.881958)" fill="#fef1ba"/><g id="eA5bW8jvci388_to" transform="translate(900,269.118042)"><path id="eA5bW8jvci388" d="M720,540c0,99.411255,80.588745,180,180,180s180-80.588745,180-180Z" transform="translate(-900,-630)" fill="#3a437e"/></g><g id="eA5bW8jvci389_to" transform="translate(900,811.118042)"><path id="eA5bW8jvci389" d="M720,540c0,99.411255,80.588745,180,180,180s180-80.588745,180-180Z" transform="translate(-900,-630)" fill="#326cf4"/></g><g id="eA5bW8jvci390_to" transform="translate(900,629.118042)"><path id="eA5bW8jvci390" d="M720,540c0,99.411255,80.588745,180,180,180s180-80.588745,180-180Z" transform="translate(-900,-630)" fill="#3a437e"/></g><g id="eA5bW8jvci391_to" transform="translate(900,449.118042)"><path id="eA5bW8jvci391" d="M720,540c0,99.411255,80.588745,180,180,180s180-80.588745,180-180Z" transform="translate(-900,-630)" fill="#326cf4"/></g><mask id="eA5bW8jvci392" mask-type="luminance" x="-150%" y="-150%" height="400%" width="400%"><rect width="360" height="360" rx="0" ry="0" transform="translate(720 359.118042)" fill="#fff"/></mask></g></g><g transform="translate(.01004-1.277099)"><rect id="eA5bW8jvci395" width="360" height="360" rx="0" ry="0" transform="translate(360 360)" fill="#ffdc52"/><g id="eA5bW8jvci396_tr" transform="translate(539.995324,540) rotate(0)"><rect width="254.56" height="254.56" rx="0" ry="0" transform="translate(-127.28,-127.28)" fill="#fd53b4"/></g><circle r="90" transform="translate(540 540)" fill="#ecc9e9"/></g><g><g mask="url(#eA5bW8jvci3103)"><g id="eA5bW8jvci3100_tr" transform="translate(180.109044,538.637327) rotate(0)"><g transform="scale(1.714414,1.714416) translate(-540,-180)"><circle r="180" transform="translate(540 180)" fill="#ecc9e9"/><path d="M412.57,52.88c-69.318444,70.456765-68.857622,183.627778,1.0323,253.5177s183.060935,70.350744,253.5177,1.0323Z" fill="#fff"/></g></g><mask id="eA5bW8jvci3103" mask-type="luminance" x="-150%" y="-150%" height="400%" width="400%"><rect width="360" height="360" rx="0" ry="0" transform="translate(.01004 358.722901)" fill="#fff"/></mask></g></g><g transform="translate(.01004 0)"><g mask="url(#eA5bW8jvci3112)"><rect width="360" height="360" rx="0" ry="0" transform="translate(1440-1.277099)" fill="#326cf4"/><g id="eA5bW8jvci3108_to" transform="translate(1620,451)"><polygon id="eA5bW8jvci3108" points="1800,360 1620,180 1440,360 1800,360" transform="translate(-1620,-270)" fill="#fd53b4"/></g><g id="eA5bW8jvci3109_to" transform="translate(1620,-91.277099)"><polygon id="eA5bW8jvci3109" points="1800,360 1620,180 1440,360 1800,360" transform="translate(-1620,-270)" fill="#ffdc52"/></g><g id="eA5bW8jvci3110_to" transform="translate(1620,89.998842)"><polygon id="eA5bW8jvci3110" points="1800,360 1620,180 1440,360 1800,360" transform="translate(-1620,-270)" fill="#fd53b4"/></g><g id="eA5bW8jvci3111_to" transform="translate(1620,270)"><polygon id="eA5bW8jvci3111" points="1800,360 1620,180 1440,360 1800,360" transform="translate(-1620,-270)" fill="#ffdc52"/></g><mask id="eA5bW8jvci3112" mask-type="luminance" x="-150%" y="-150%" height="400%" width="400%"><rect width="360" height="360" rx="0" ry="0" transform="translate(1440-1.277099)" fill="#fff"/></mask></g></g><g transform="translate(.01004-1.277099)"><g mask="url(#eA5bW8jvci3121)"><rect width="360" height="360" rx="0" ry="0" transform="translate(1080 0)" fill="#326cf4"/><circle r="180" transform="translate(1260 180)" fill="#3a437e"/><g id="eA5bW8jvci3118_tr" transform="translate(1260.01,179.999998) rotate(360)"><rect width="180" height="180" rx="0" ry="0" transform="translate(-180.01,0.000002)" fill="#326cf4"/></g><circle r="90" transform="translate(1260 180)" fill="#fff"/><circle r="38.4" transform="translate(1260 180)" fill="#ecc9e9"/><mask id="eA5bW8jvci3121" mask-type="luminance" x="-150%" y="-150%" height="400%" width="400%"><rect width="360" height="360" rx="0" ry="0" transform="translate(1080 0)" fill="#fff"/></mask></g></g><g transform="translate(0-1.277099)" mask="url(#eA5bW8jvci3131)"><g><rect width="360" height="360" rx="0" ry="0" transform="translate(720.010005 0)" fill="#fff"/><g id="eA5bW8jvci3126_to" transform="translate(1080.01,360)"><rect width="360" height="360" rx="0" ry="0" transform="translate(-179.999972,-180.000002)" fill="#ecc9e9"/></g><g id="eA5bW8jvci3127_to" transform="translate(1259.997958,539.9989)"><rect width="360" height="360" rx="0" ry="0" transform="translate(-179.999972,-180.000002)" fill="#fff"/></g><g id="eA5bW8jvci3128_to" style="offset-path:path('M1080.01,360Q1080.01,360,1080.01,360C1080.01,360,1080.01,360,900.009977,180.000002C1080.01,360,1139.981477,419.971476,1259.924432,539.914428Q1259.924432,539.914428,1080.01,360');offset-rotate:0deg"><rect width="360" height="360" rx="0" ry="0" transform="translate(-179.999972,-180.000002)" fill="#ecc9e9"/></g><g id="eA5bW8jvci3129_to" transform="translate(1259.924432,539.914428)"><rect width="360" height="360" rx="0" ry="0" transform="translate(-179.999972,-180.000002)" fill="#fff"/></g><g id="eA5bW8jvci3130_to" transform="translate(1259.924432,539.914428)"><rect width="360" height="360" rx="0" ry="0" transform="translate(-179.999972,-180.000002)" fill="#ecc9e9"/></g></g><mask id="eA5bW8jvci3131" mask-type="luminance" x="-150%" y="-150%" height="400%" width="400%"><rect width="360" height="360" rx="0" ry="0" transform="translate(720 0)" fill="#fff"/></mask></g><g transform="translate(0-1.277553)"><rect width="360" height="360" rx="0" ry="0" transform="translate(360 0)" fill="#ffdc52"/><polygon points="720,360 360,0 720,0 720,360" transform="translate(-.033856-.071384)" fill="#fff"/><g id="eA5bW8jvci3136_tr" transform="translate(540,180) rotate(0)"><g transform="translate(-540,-180)"><circle r="180" transform="translate(540 180)" fill="#fef1ba"/><path d="M412.57,52.88c-69.318444,70.456765-68.857622,183.627778,1.0323,253.5177s183.060935,70.350744,253.5177,1.0323Z" transform="translate(-.881683 0.881958)" fill="#326cf4"/></g></g></g><g transform="translate(.043897-1.205715)"><rect width="180" height="180" rx="0" ry="0" transform="translate(179.966143-.071384)" fill="#fef1ba"/><rect width="180" height="180" rx="0" ry="0" transform="translate(-.033857-.071384)" fill="#fd53b4"/><rect width="180" height="180" rx="0" ry="0" transform="translate(-.033857 179.928616)" fill="#ffdc52"/><rect width="180" height="180" rx="0" ry="0" transform="translate(179.966143 179.928616)" fill="#fd53b4"/><g id="eA5bW8jvci3144_tr" transform="translate(179.998441,180) rotate(-45)"><rect width="254.56" height="254.56" rx="0" ry="0" transform="translate(-127.28,-127.28)" fill="#fff"/></g><g mask="url(#eA5bW8jvci3155)"><g transform="matrix(.5 0 0 0.5-270.007115-270.196166)" mask="url(#eA5bW8jvci3153)"><g id="eA5bW8jvci3149_ts" transform="translate(900.01001,900.390015) scale(1,1)"><circle r="180" transform="translate(-0.00001,-0.000015)" fill="#3a437e"/></g><g id="eA5bW8jvci3150_ts" transform="translate(900.01001,900.390015) scale(0.5,0.5)"><circle r="180" transform="translate(-0.00001,-0.000015)" fill="#fef1ba"/></g><g id="eA5bW8jvci3151_ts" transform="translate(900.01001,900.390015) scale(0,0)"><circle r="180" transform="translate(-0.00001,-0.000015)" fill="#3a437e"/></g><g id="eA5bW8jvci3152_ts" transform="translate(900.01001,900.390015) scale(0,0)"><circle r="180" transform="translate(-0.00001,-0.000015)" fill="#fef1ba"/></g><mask id="eA5bW8jvci3153" mask-type="luminance" x="-150%" y="-150%" height="400%" width="400%"><rect width="360" height="360" rx="0" ry="0" transform="translate(720 720)" fill="#fff"/></mask></g><mask id="eA5bW8jvci3155" mask-type="luminance" x="-150%" y="-150%" height="400%" width="400%"><ellipse rx="94.209369" ry="94.209369" transform="matrix(.955319 0 0 0.955319 180.000546 179.999992)" fill="#fff" stroke-width="0"/></mask></g></g></g></g><rect width="673.479807" height="218.897509" rx="0" ry="0" transform="matrix(1.012651 0 0 1.037015 309 286.044211)" fill="#fff" stroke-width="8"/><g transform="translate(420.190003 339.389998)"><g><path d="M145.75,0l-7.57,16.83h3.22l1.66-3.9h8.42l1.68,3.9h3.27L148.83,0h-3.08Zm-1.63,10.48l3.15-7.36l3.17,7.36h-6.32Z" fill="#fd53b4" stroke-width="0"/><polygon points="177.06,11.4 167.78,0 165.2,0 165.2,16.83 168.3,16.83 168.3,5.43 177.59,16.83 180.16,16.83 180.16,0 177.06,0 177.06,11.4" fill="#fd53b4" stroke-width="0"/><rect width="3.12" height="16.83" rx="0" ry="0" transform="translate(191.31 0)" fill="#fd53b4" stroke-width="0"/><polygon points="221.44,0 214.88,11.16 208.19,0 205.62,0 205.62,16.83 208.6,16.83 208.6,5.82 214.13,14.91 215.52,14.91 221.05,5.67 221.08,16.83 224.04,16.83 224.01,0 221.44,0" fill="#fd53b4" stroke-width="0"/><path d="M240.41,0l-7.58,16.83h3.22l1.66-3.9h8.42l1.68,3.9h3.27L243.48,0h-3.08.01Zm-1.64,10.48l3.15-7.36l3.18,7.36h-6.33Z" fill="#fd53b4" stroke-width="0"/><polygon points="257.69,2.64 263.27,2.64 263.27,16.83 266.4,16.83 266.4,2.64 271.98,2.64 271.98,0 257.69,0 257.69,2.64" fill="#fd53b4" stroke-width="0"/><polygon points="284.09,9.57 292.22,9.57 292.22,7 284.09,7 284.09,2.62 293.25,2.62 293.25,0 280.97,0 280.97,16.83 293.59,16.83 293.59,14.21 284.09,14.21 284.09,9.57" fill="#fd53b4" stroke-width="0"/><path d="M311.07,0h-7.36v16.83h7.36c5.46,0,9.19-3.37,9.19-8.42s-3.73-8.42-9.19-8.42v.01Zm-.15,14.19h-4.09v-11.55h4.09c3.75,0,6.18,2.29,6.18,5.77s-2.43,5.77-6.18,5.77v.01Z" fill="#fd53b4" stroke-width="0"/></g><g><path d="M10.04,50.76c0-1.69,1.45-3.04,5.45-3.04c2.95,0,6.13.87,9.36,2.61l2.95-7.09c-3.33-1.93-7.87-2.94-12.26-2.94C5.5,40.3,0.58,45.22,0.58,51.26c0,12.55,19.21,8.64,19.21,14c0,1.64-1.54,2.75-5.5,2.75s-8.16-1.35-11.15-3.33L0,71.73c3.19,2.22,8.69,3.72,14.24,3.72c10.04,0,14.96-5.02,14.96-10.91c0-12.45-19.16-8.59-19.16-13.76v-.02Z" fill="#3a437e" stroke-width="0"/><polygon points="58.39,40.96 49.03,62.97 39.86,40.96 29.53,40.96 43.96,74.74 53.38,74.74 67.86,40.96 58.39,40.96" fill="#3a437e" stroke-width="0"/><path d="M86.96,48.2c3.23,0,5.89,1.21,8.21,3.76l6.08-5.5c-3.33-4.01-8.45-6.18-14.77-6.18-10.96,0-18.82,7.29-18.82,17.57s7.87,17.57,18.63,17.57c4.92,0,10.28-1.5,14.19-4.3v-14h-8.45v9.27c-1.69.77-3.38,1.11-5.16,1.11-5.7,0-9.56-3.96-9.56-9.65s3.86-9.65,9.65-9.65Z" fill="#3a437e" stroke-width="0"/><path d="M146.56,57.13c2.89-1.5,4.54-4.1,4.54-7.34c0-5.21-4.34-8.83-13.22-8.83h-17.28v33.78h18.24c9.07,0,13.9-3.43,13.9-9.27c0-4.1-2.37-7-6.18-8.35v.01Zm-16.51-9.27h6.56c3.19,0,4.83,1.11,4.83,3.23s-1.64,3.28-4.83,3.28h-6.56v-6.52.01Zm8.02,19.98h-8.01v-6.85h8.01c3.28,0,5.02,1.11,5.02,3.43s-1.74,3.43-5.02,3.43v-.01Z" fill="#3a437e" stroke-width="0"/><path d="M168.42,48.15c-4.1,0-8.54,1.06-11.54,3.04l3.09,6.23c1.79-1.4,4.58-2.27,7.09-2.27c3.62,0,5.41,1.5,5.55,4.15h-5.21c-8.11,0-11.63,2.99-11.63,7.82c0,4.54,3.47,8.06,9.75,8.06c3.81,0,6.42-1.3,7.72-3.81v3.38h8.54v-14.53c0-8.3-4.88-12.07-13.37-12.07h.01Zm4.2,18.2c-.72,2.08-2.51,3.04-4.54,3.04-2.17,0-3.43-1.11-3.43-2.65s1.06-2.65,4.01-2.65h3.96v2.27-.01Z" fill="#3a437e" stroke-width="0"/><path d="M201.28,55.44c2.12,0,3.96,1.06,5.21,3.52l7.1-3.62c-1.79-4.54-6.32-7.19-12.26-7.19-8.78,0-15.01,5.6-15.01,13.46s6.23,13.56,15.01,13.56c5.94,0,10.47-2.65,12.26-7.19l-7.1-3.62c-1.25,2.46-3.09,3.52-5.21,3.52-3.19,0-5.7-2.22-5.7-6.27s2.51-6.18,5.7-6.18v.01Z" fill="#3a437e" stroke-width="0"/><polygon points="246.36,48.58 235.5,48.58 226.14,57.71 226.14,38.93 216.97,38.93 216.97,74.74 226.14,74.74 226.14,68.32 228.84,65.57 236.18,74.74 247.28,74.74 235.5,59.78 246.36,48.58" fill="#3a437e" stroke-width="0"/><path d="M268.31,51.77c-1.79-2.46-4.58-3.62-8.2-3.62-6.95,0-12.84,4.92-12.84,12.6s5.89,12.64,12.84,12.64c3.33,0,5.98-1.01,7.77-3.09v.87c0,4.1-2.08,6.32-7,6.32-3.09,0-6.66-1.06-8.83-2.8l-3.33,6.42c3.19,2.27,7.96,3.43,12.98,3.43c9.75,0,15.35-4.68,15.35-14.58v-21.38h-8.74v3.19ZM262.28,66.1c-3.28,0-5.74-2.17-5.74-5.36s2.46-5.31,5.74-5.31s5.69,2.12,5.69,5.31-2.41,5.36-5.69,5.36Z" fill="#3a437e" stroke-width="0"/><path d="M291.67,51.72v-3.14h-8.73v26.16h9.17v-12.02c0-4.58,2.56-6.47,6.27-6.47.68,0,1.26.05,2.08.15v-8.25c-3.86,0-6.9,1.21-8.79,3.57Z" fill="#3a437e" stroke-width="0"/><path d="M317.1,48.15c-8.54,0-14.77,5.6-14.77,13.46s6.23,13.56,14.77,13.56s14.77-5.65,14.77-13.56-6.13-13.46-14.77-13.46Zm0,19.74c-3.09,0-5.5-2.27-5.5-6.27s2.41-6.18,5.5-6.18s5.5,2.22,5.5,6.18-2.37,6.27-5.5,6.27Z" fill="#3a437e" stroke-width="0"/><path d="M354.46,61.18c0,4.39-2.22,6.18-4.92,6.18s-4.34-1.59-4.34-5.65v-13.13h-9.17v14.62c0,8.3,4.68,11.97,11.1,11.97c2.99,0,5.79-1.06,7.77-3.23v2.8h8.74v-26.16h-9.17v12.6h-.01Z" fill="#3a437e" stroke-width="0"/><path d="M386.55,48.15c-3.28,0-6.23,1.11-8.3,3.28v-2.85h-8.73v26.16h9.17v-12.65c0-4.34,2.27-6.18,5.21-6.18c2.66,0,4.3,1.59,4.3,5.36v13.47h9.17v-14.96c0-8.11-4.68-11.63-10.81-11.63h-.01Z" fill="#3a437e" stroke-width="0"/><path d="M422.11,50.85c-1.74-1.83-4.2-2.7-7.24-2.7-7.14,0-12.88,5.16-12.88,13.46s5.74,13.56,12.88,13.56c3.38,0,5.94-.97,7.67-3.04v2.61h8.74v-35.81h-9.17v11.92ZM416.8,67.89c-3.14,0-5.5-2.27-5.5-6.27s2.37-6.18,5.5-6.18s5.45,2.22,5.45,6.18-2.37,6.27-5.45,6.27Z" fill="#3a437e" stroke-width="0"/><path d="M444.21,56.5c0-.97,1.11-1.83,4.2-1.83c2.32,0,4.92.48,7.53,1.93l2.75-6.23c-2.61-1.45-6.66-2.22-10.33-2.22-8.21,0-12.74,3.76-12.74,8.69c0,10.47,15.45,6.47,15.45,9.99c0,1.11-1.01,1.79-4.1,1.79s-6.71-.92-9.12-2.41l-2.75,6.27c2.56,1.59,7.14,2.7,11.58,2.7c8.49,0,12.94-3.76,12.94-8.59c0-10.38-15.4-6.47-15.4-10.09h-.01Z" fill="#3a437e" stroke-width="0"/></g><g><polygon points="143.55,113.72 151.68,113.72 151.68,111.14 143.55,111.14 143.55,106.77 152.71,106.77 152.71,104.15 140.43,104.15 140.43,120.98 153.05,120.98 153.05,118.36 143.55,118.36 143.55,113.72" fill="#3a437e" stroke-width="0"/><polygon points="176.95,104.15 173.56,104.15 169.3,110.13 165,104.15 161.46,104.15 167.38,112.39 161.12,120.98 164.68,120.98 169.21,114.58 173.77,120.98 177.38,120.98 171.06,112.27 176.95,104.15" fill="#3a437e" stroke-width="0"/><path d="M191.66,104.15l-7.57,16.83h3.22l1.66-3.9h8.42l1.68,3.9h3.27l-7.6-16.83h-3.08Zm-1.63,10.48l3.15-7.36l3.17,7.36h-6.32Z" fill="#3a437e" stroke-width="0"/><polygon points="226.93,104.15 220.37,115.3 213.68,104.15 211.11,104.15 211.11,120.98 214.09,120.98 214.09,109.97 219.62,119.06 221.02,119.06 226.55,109.82 226.57,120.98 229.53,120.98 229.51,104.15 226.93,104.15" fill="#3a437e" stroke-width="0"/><path d="M247.63,104.15h-6.93v16.83h3.12v-4.86h3.8c4.42,0,7.17-2.29,7.17-5.99s-2.74-5.99-7.17-5.99l.01.01Zm-.14,9.33h-3.66v-6.69h3.66c2.74,0,4.16,1.23,4.16,3.34s-1.42,3.34-4.16,3.34v.01Z" fill="#3a437e" stroke-width="0"/><polygon points="267.92,104.15 264.8,104.15 264.8,120.98 276.72,120.98 276.72,118.33 267.92,118.33 267.92,104.15" fill="#3a437e" stroke-width="0"/><polygon points="288.96,113.72 297.09,113.72 297.09,111.14 288.96,111.14 288.96,106.77 298.12,106.77 298.12,104.15 285.83,104.15 285.83,120.98 298.46,120.98 298.46,118.36 288.96,118.36 288.96,113.72" fill="#3a437e" stroke-width="0"/><path d="M310.62,108.79c0-1.27,1.06-2.28,3.65-2.28c1.47,0,3.13.43,4.64,1.32l.98-2.43c-1.47-.96-3.58-1.49-5.6-1.49-4.62,0-6.78,2.31-6.78,5.03c0,6.25,10,3.87,10,7.5c0,1.25-1.11,2.19-3.73,2.19-2.07,0-4.21-.77-5.55-1.85l-1.08,2.43c1.39,1.2,4.02,2.02,6.64,2.02c4.62,0,6.8-2.31,6.8-5c0-6.18-9.98-3.85-9.98-7.43l.01-.01Z" fill="#3a437e" stroke-width="0"/></g></g></svg>
